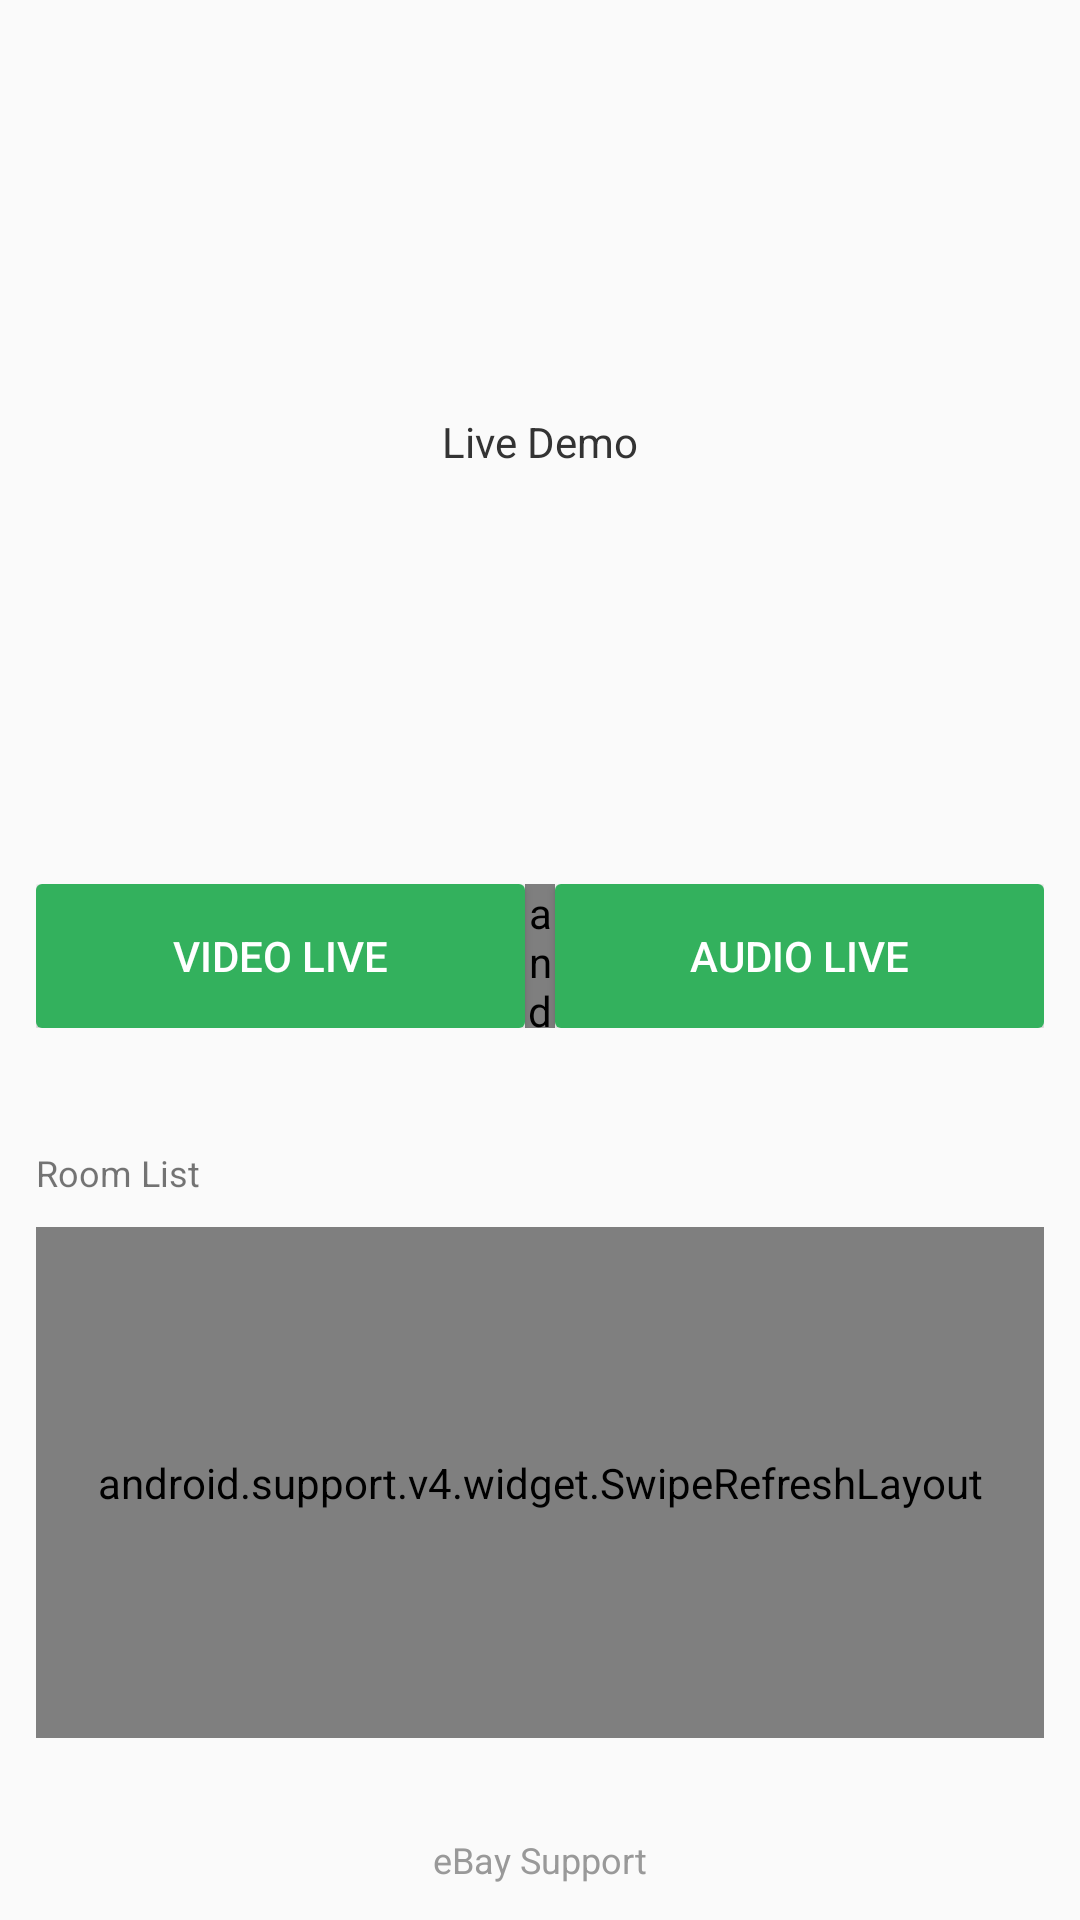

This screen was rendered from an Android layout file. Write that file and the resources it references.
<!-- AndroidManifest.xml: application theme AppTheme -->
<!-- res/layout/activity_live_list.xml -->
<?xml version="1.0" encoding="utf-8"?>
<LinearLayout xmlns:android="http://schemas.android.com/apk/res/android"
    xmlns:tools="http://schemas.android.com/tools"
    android:layout_width="match_parent"
    android:layout_height="match_parent"
    android:background="@drawable/img_bg"
    android:orientation="vertical"
    tools:context="org.ar.guest.LiveListActivity">

    <FrameLayout
        android:layout_width="match_parent"
        android:layout_height="0dp"
        android:layout_weight="1">

        <TextView
            android:layout_width="wrap_content"
            android:layout_height="wrap_content"
            android:layout_gravity="center"
            android:drawableTop="@drawable/img_logo"
            android:text="Live Demo"
            android:textColor="#333333" />

    </FrameLayout>

    <LinearLayout
        android:layout_width="match_parent"
        android:layout_height="0dp"
        android:layout_marginLeft="12dp"
        android:layout_marginRight="12dp"
        android:layout_weight="1"
        android:orientation="vertical">

        <LinearLayout
            android:layout_width="match_parent"
            android:layout_height="wrap_content">

            <Button
                android:id="@+id/btn_video"
                android:layout_width="0dp"
                android:layout_height="wrap_content"
                android:layout_weight="1"
                android:background="@drawable/shape_home_green_btn"
                android:text="Video Live"
                android:textColor="#ffffff" />

            <android.support.v4.widget.Space
                android:layout_width="10dp"
                android:layout_height="match_parent" />

            <Button
                android:id="@+id/btn_audio"
                android:layout_width="0dp"
                android:layout_height="wrap_content"
                android:layout_weight="1"
                android:background="@drawable/shape_home_green_btn"
                android:text="Audio Live"
                android:textColor="#ffffff" />
        </LinearLayout>

        <TextView
            android:layout_width="wrap_content"
            android:layout_height="wrap_content"
            android:layout_marginTop="40dp"
            android:text="Room List"
            android:textSize="12sp" />

        <android.support.v4.widget.SwipeRefreshLayout
            android:id="@+id/swipe_refresh"
            android:layout_width="match_parent"
            android:layout_height="0dp"
            android:layout_marginTop="10dp"
            android:layout_marginBottom="10dp"
            android:layout_weight="1">

            <android.support.v7.widget.RecyclerView
                android:id="@+id/rv_list"
                android:layout_width="match_parent"
                android:layout_height="match_parent">

            </android.support.v7.widget.RecyclerView>

        </android.support.v4.widget.SwipeRefreshLayout>

    </LinearLayout>

    <TextView
        android:id="@+id/tv_version"
        android:layout_width="wrap_content"
        android:layout_height="wrap_content"
        android:layout_gravity="center"
        android:layout_marginBottom="6dp"
        android:text=""
        android:textColor="#999999"
        android:textSize="12sp" />

    <TextView
        android:id="@+id/tv_support"
        android:layout_width="wrap_content"
        android:layout_height="wrap_content"
        android:layout_gravity="center"
        android:layout_marginBottom="12dp"
        android:text="eBay Support"
        android:textColor="#999999"
        android:textSize="12sp" />

</LinearLayout>
<!-- resources referenced by this layout -->
<resources>
  <!-- drawable shape_home_green_btn (drawable) -->
  <?xml version="1.0" encoding="utf-8"?>
  <shape xmlns:android="http://schemas.android.com/apk/res/android">
      <solid android:color="#33B15D"></solid>
      <corners android:radius="2dp"></corners>
  </shape>
  <style name="AppTheme" parent="Theme.AppCompat.Light.NoActionBar">
          
          <item name="colorPrimary">@color/colorPrimary</item>
          <item name="colorPrimaryDark">@color/colorPrimaryDark</item>
          <item name="colorAccent">@color/colorAccent</item>
      </style>
  <color name="colorPrimary">@color/main_red</color>
  <color name="colorPrimaryDark">@color/main_red</color>
  <color name="colorAccent">@color/main_red</color>
  <color name="main_red">#D4333C</color>
</resources>
